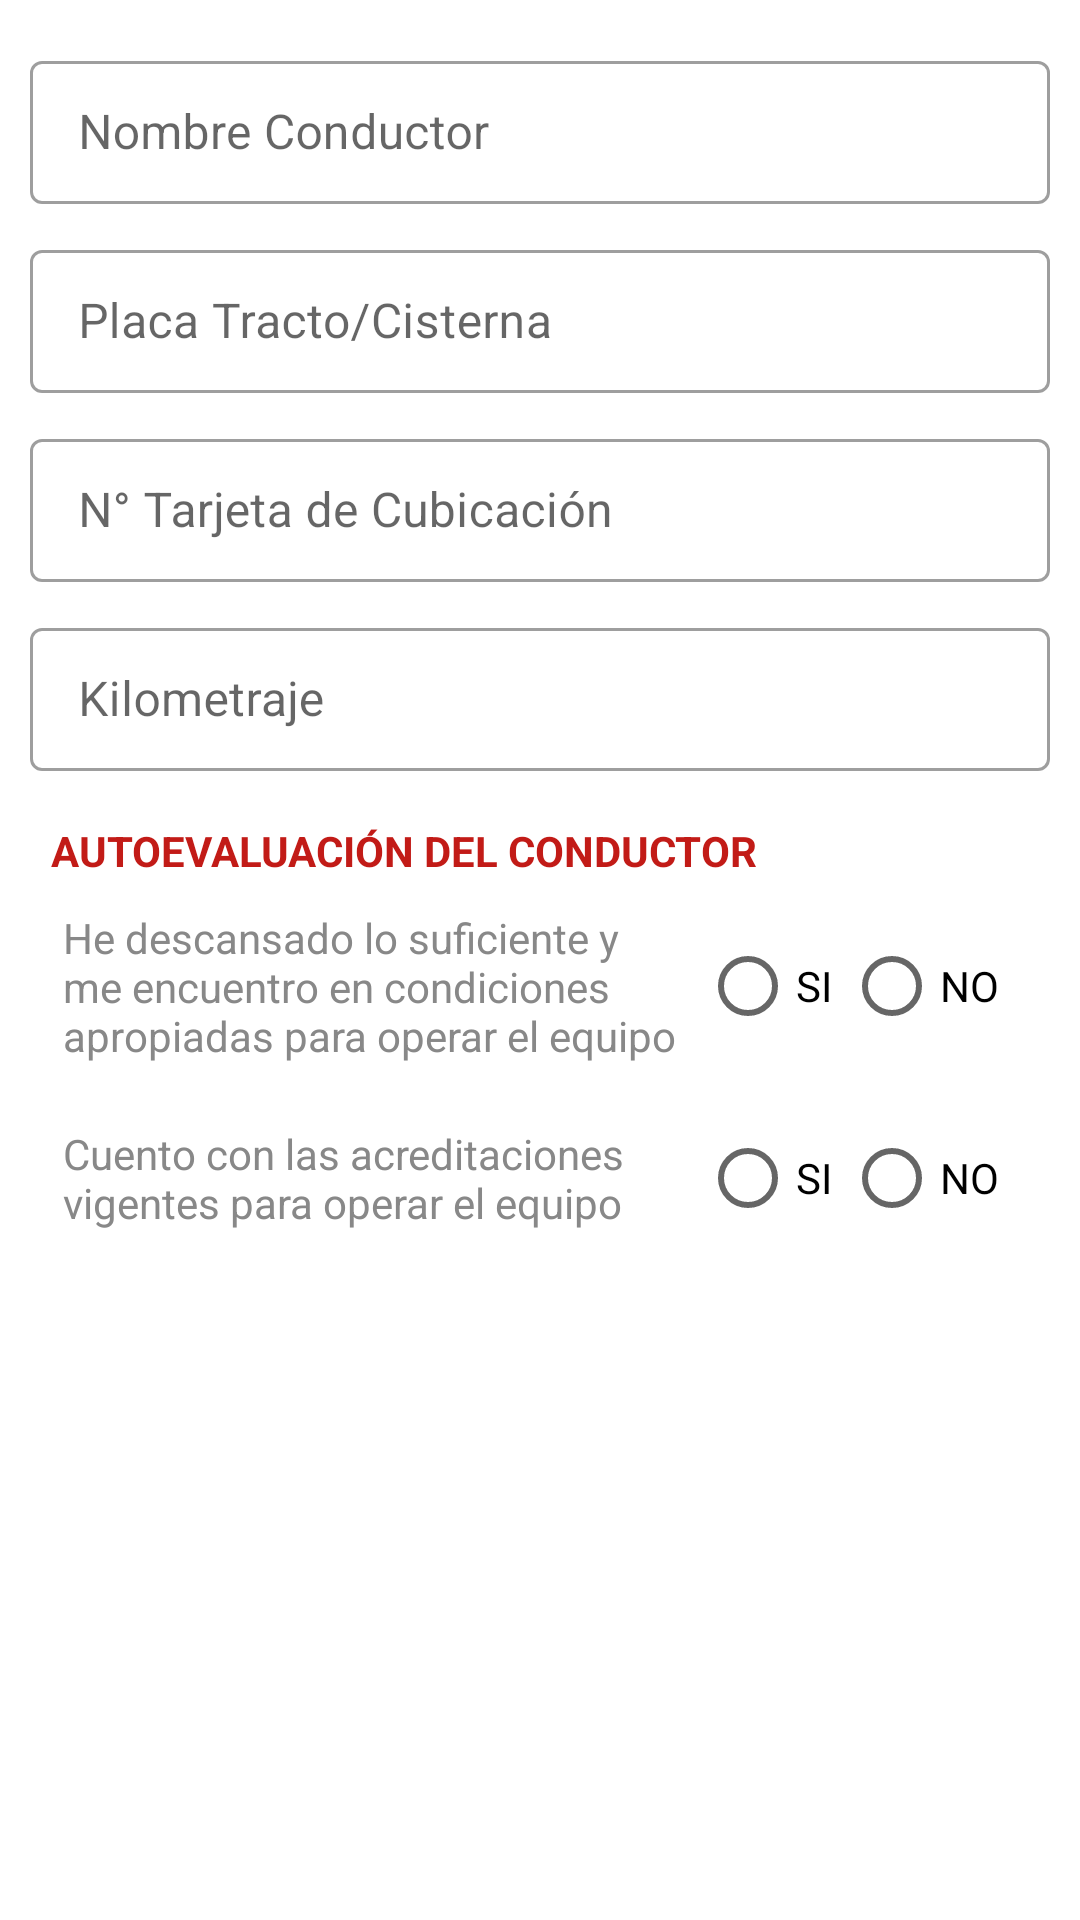

Write the Android layout XML for this screen, with the resource values it uses.
<!-- AndroidManifest.xml: application theme AppTheme -->
<!-- res/layout/fragment_dates_driver.xml -->
<?xml version="1.0" encoding="utf-8"?>
<FrameLayout xmlns:android="http://schemas.android.com/apk/res/android"
    xmlns:tools="http://schemas.android.com/tools"
    android:layout_width="match_parent"
    android:layout_height="match_parent"
    xmlns:app="http://schemas.android.com/apk/res-auto">

    <ScrollView
        android:layout_width="match_parent"
        android:layout_height="match_parent">

        <LinearLayout
            android:layout_width="match_parent"
            android:layout_height="wrap_content"
            android:paddingLeft="10dp"
            android:paddingRight="10dp"
            android:paddingBottom="5dp"
            android:paddingTop="5dp"
            android:orientation="vertical">

            <com.google.android.material.textfield.TextInputLayout
                android:layout_width="match_parent"
                android:layout_height="wrap_content"
                app:endIconMode="none"
                app:endIconTint="@color/colorGris"
                android:hint="Nombre Conductor"
                android:layout_marginTop="10dp"
                style="@style/Widget.MaterialComponents.TextInputLayout.OutlinedBox.Dense">

                <com.google.android.material.textfield.TextInputEditText
                    android:id="@+id/et_nombre_conductor"
                    android:layout_width="match_parent"
                    android:layout_height="wrap_content"
                    android:inputType="text"
                    android:maxLines="1" />
            </com.google.android.material.textfield.TextInputLayout>

            <com.google.android.material.textfield.TextInputLayout
                android:layout_width="match_parent"
                android:layout_height="wrap_content"
                app:endIconMode="none"
                app:endIconTint="@color/colorGris"
                android:hint="Placa Tracto/Cisterna"
                android:layout_marginTop="10dp"
                style="@style/Widget.MaterialComponents.TextInputLayout.OutlinedBox.Dense">

                <com.google.android.material.textfield.TextInputEditText
                    android:id="@+id/et_placa"
                    android:layout_width="match_parent"
                    android:layout_height="wrap_content"
                    android:inputType="text"
                    android:maxLines="1" />

            </com.google.android.material.textfield.TextInputLayout>

            <com.google.android.material.textfield.TextInputLayout
                android:layout_width="match_parent"
                android:layout_height="wrap_content"
                app:endIconMode="none"
                app:endIconTint="@color/colorGris"
                android:hint="N° Tarjeta de Cubicación"
                android:layout_marginTop="10dp"
                style="@style/Widget.MaterialComponents.TextInputLayout.OutlinedBox.Dense">

                <com.google.android.material.textfield.TextInputEditText
                    android:id="@+id/et_nro_tarjeta"
                    android:layout_width="match_parent"
                    android:layout_height="wrap_content"
                    android:inputType="text"
                    android:maxLines="1" />

            </com.google.android.material.textfield.TextInputLayout>

            <com.google.android.material.textfield.TextInputLayout
                android:layout_width="match_parent"
                android:layout_height="wrap_content"
                app:endIconMode="none"
                app:endIconTint="@color/colorGris"
                android:hint="Kilometraje"
                android:layout_marginTop="10dp"
                style="@style/Widget.MaterialComponents.TextInputLayout.OutlinedBox.Dense">

                <com.google.android.material.textfield.TextInputEditText
                    android:id="@+id/et_kilometraje"
                    android:layout_width="match_parent"
                    android:layout_height="wrap_content"
                    android:inputType="number"
                    android:maxLines="1" />

            </com.google.android.material.textfield.TextInputLayout>

            <LinearLayout
                android:layout_width="match_parent"
                android:layout_marginTop="10dp"
                android:padding="4dp"
                android:layout_height="wrap_content"
                android:background="@drawable/borde_linear_layout"
                android:orientation="vertical">
                <TextView
                    android:layout_width="match_parent"
                    android:layout_height="wrap_content"
                    android:layout_gravity="center_vertical"
                    android:gravity="left"
                    android:padding="3dp"
                    android:text="AUTOEVALUACIÓN DEL CONDUCTOR"
                    android:textColor="@color/colorAccent"
                    android:textStyle="bold" />

                <LinearLayout
                    android:layout_width="match_parent"
                    android:layout_height="wrap_content"
                    android:padding="3dp"
                    android:layout_margin="4dp"
                    android:layout_weight="1"
                    android:background="@drawable/borde_linear_layout"
                    android:orientation="horizontal">
                    <RelativeLayout
                        android:layout_width="0dip"
                        android:layout_height="fill_parent"
                        android:gravity="center|left"
                        android:layout_weight="0.65"
                        tools:ignore="NestedWeights,RtlHardcoded">

                        <TextView
                            android:layout_width="match_parent"
                            android:layout_height="wrap_content"
                            android:layout_gravity="center_vertical"
                            android:gravity="left"
                            android:text="He descansado lo suficiente y me encuentro en condiciones apropiadas para operar el equipo"
                            android:textColor="@color/colorGris"
                            android:textStyle="normal"
                            tools:ignore="RtlHardcoded" />

                    </RelativeLayout>

                    <RelativeLayout
                        android:layout_width="0dip"
                        android:layout_height="fill_parent"
                        android:gravity="center|left"
                        android:layout_weight="0.35"
                        tools:ignore="RtlHardcoded">

                        <RadioGroup
                            android:id="@+id/radio_group_descanso"
                            android:layout_width="match_parent"
                            android:layout_height="wrap_content"
                            android:gravity="center"
                            android:orientation="horizontal">

                            <RadioButton
                                android:id="@+id/rdbtn_ok_descanso"
                                android:layout_width="wrap_content"
                                android:layout_height="wrap_content"
                                android:text="@string/yes" />

                            <RadioButton
                                android:id="@+id/rdbtn_no_descanso"
                                android:layout_width="wrap_content"
                                android:layout_height="wrap_content"
                                android:text="@string/no" />

                        </RadioGroup>

                    </RelativeLayout>

                </LinearLayout>

                <LinearLayout
                    android:layout_width="match_parent"
                    android:layout_height="wrap_content"
                    android:padding="3dp"
                    android:layout_margin="4dp"
                    android:layout_weight="1"
                    android:background="@drawable/borde_linear_layout"
                    android:orientation="horizontal">

                    <RelativeLayout
                        android:layout_width="0dip"
                        android:layout_height="fill_parent"
                        android:gravity="center|left"
                        android:layout_weight="0.65">

                        <TextView
                            android:layout_width="match_parent"
                            android:layout_height="wrap_content"
                            android:layout_gravity="center_vertical"
                            android:gravity="left"
                            android:text="Cuento con las acreditaciones vigentes para operar el equipo"
                            android:textColor="@color/colorGris"
                            android:textStyle="normal" />

                    </RelativeLayout>

                    <RelativeLayout
                        android:layout_width="0dip"
                        android:layout_height="fill_parent"
                        android:gravity="center|left"
                        android:layout_weight="0.35">

                        <RadioGroup
                            android:id="@+id/radio_group_acreditacion"
                            android:layout_width="match_parent"
                            android:layout_height="wrap_content"
                            android:gravity="center"
                            android:orientation="horizontal">

                            <RadioButton
                                android:id="@+id/rdbtn_ok_acreditacion"
                                android:layout_width="wrap_content"
                                android:layout_height="wrap_content"
                                android:text="SI" />

                            <RadioButton
                                android:id="@+id/rdbtn_no_acreditacion"
                                android:layout_width="wrap_content"
                                android:layout_height="wrap_content"
                                android:text="NO" />

                        </RadioGroup>

                    </RelativeLayout>


                </LinearLayout>

            </LinearLayout>

        </LinearLayout>

    </ScrollView>

</FrameLayout>
<!-- resources referenced by this layout -->
<resources>
  <color name="colorAccent">#c21b17</color>
  <color name="colorGris">#FF888888</color>
  <string name="no">NO</string>
  <string name="yes">SI</string>
  <style name="AppTheme" parent="Theme.MaterialComponents.Light.DarkActionBar">
          
          <item name="colorPrimary">@color/colorPrimary</item>
          <item name="colorPrimaryDark">@color/colorPrimaryDark</item>
          <item name="colorAccent">@color/colorAccent</item>
      </style>
  <color name="colorPrimary">#c21b17</color>
  <color name="colorPrimaryDark">#da291c</color>
</resources>
